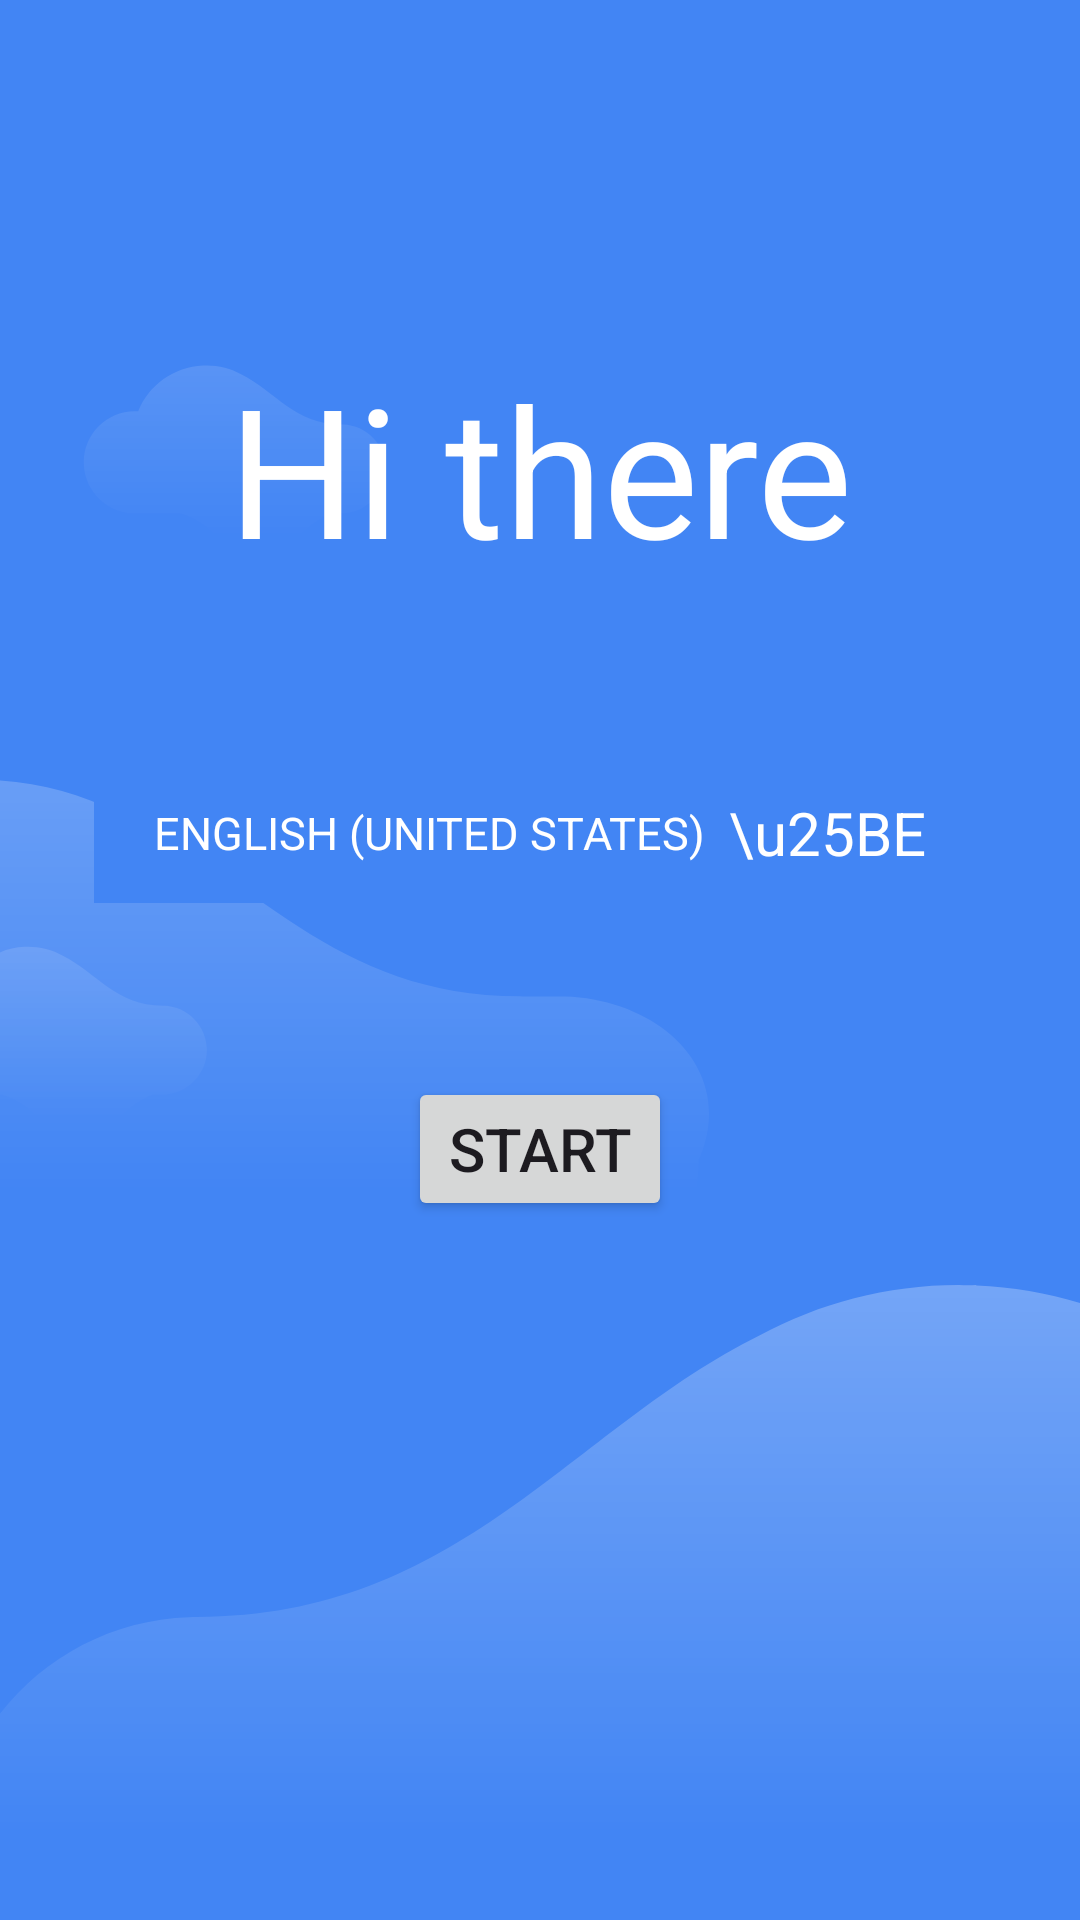

Here is an Android app screen rendered from its layout file. Give the layout XML and the strings, colors and styles it references.
<!-- AndroidManifest.xml: application theme Theme.StartupWizard -->
<!-- res/layout/activity_main.xml -->
<?xml version="1.0" encoding="utf-8"?>
<FrameLayout xmlns:android="http://schemas.android.com/apk/res/android"
    xmlns:tools="http://schemas.android.com/tools"
    android:layout_width="match_parent"
    android:layout_height="match_parent">

    <ImageView
        android:id="@+id/background"
        android:layout_width="match_parent"
        android:layout_height="match_parent"
        android:contentDescription="@null"
        android:scaleType="fitXY"
        android:src="@drawable/welcome_bg" />

    <LinearLayout
        android:layout_width="match_parent"
        android:layout_height="match_parent"
        android:clipChildren="false"
        android:gravity="center_horizontal"
        android:orientation="vertical">

        <View
            android:layout_width="0dp"
            android:layout_height="0dp"
            android:layout_weight="1"
            android:visibility="invisible" />

        <TextView
            android:id="@+id/welcome_title"
            android:layout_width="match_parent"
            android:layout_height="wrap_content"
            android:gravity="center"
            android:text="@string/welcome"
            android:textColor="@color/white"
            android:textSize="60sp" />

        <View
            android:layout_width="0dp"
            android:layout_height="0dp"
            android:layout_weight="0.5"
            android:visibility="invisible" />

        <LinearLayout
            android:id="@+id/language"
            android:layout_width="wrap_content"
            android:layout_height="wrap_content"
            android:background="@drawable/linear_layout_selector"
            android:clickable="true"
            android:focusable="true"
            android:padding="10dp"
            android:gravity="center_vertical"
            android:orientation="horizontal">

            <TextView
                android:id="@+id/choose_language"
                android:layout_width="wrap_content"
                android:layout_height="wrap_content"
                android:paddingStart="10dp"
                android:text="ENGLISH (UNITED STATES)"
                android:textColor="@color/white"
                android:textSize="15sp"
                tools:ignore="HardcodedText,RtlSymmetry" />

            <TextView
                android:layout_width="wrap_content"
                android:layout_height="wrap_content"
                android:layout_marginStart="8dp"
                android:paddingEnd="10dp"
                android:text="\u25BE"
                android:textColor="@color/white"
                android:textSize="20sp"
                tools:ignore="HardcodedText,RtlSymmetry" />

        </LinearLayout>

        <View
            android:layout_width="0dp"
            android:layout_height="0dp"
            android:layout_weight="0.5"
            android:visibility="invisible" />


        <Button
            android:id="@+id/start"
            android:layout_width="wrap_content"
            android:layout_height="wrap_content"
            android:gravity="center"
            android:text="@string/startButton"
            android:textSize="20sp" />

        <View
            android:layout_width="0dp"
            android:layout_height="0dp"
            android:layout_weight="2"
            android:visibility="invisible" />
    </LinearLayout>
</FrameLayout>
<!-- resources referenced by this layout -->
<resources>
  <color name="white">#FFFFFFFF</color>
  <!-- drawable linear_layout_selector (drawable) -->
  <ripple xmlns:android="http://schemas.android.com/apk/res/android"
      android:color="#74A2EC">
      <item>
          <shape android:shape="rectangle">
              <solid android:color="#4285f4" />
          </shape>
      </item>
  </ripple>
  <!-- drawable welcome_bg: vector/xml drawable (drawable, 2099 chars, omitted) -->
  <string name="startButton">Start</string>
  <string name="welcome">Hi there</string>
  <style name="Theme.StartupWizard" parent="Base.Theme.StartupWizard" />
  <style name="Base.Theme.StartupWizard" parent="Theme.Material3.DayNight.NoActionBar">
          
          
      </style>
</resources>
